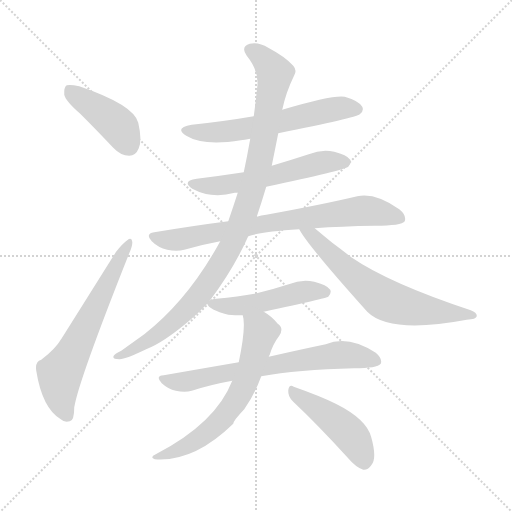
t = 0.00 s
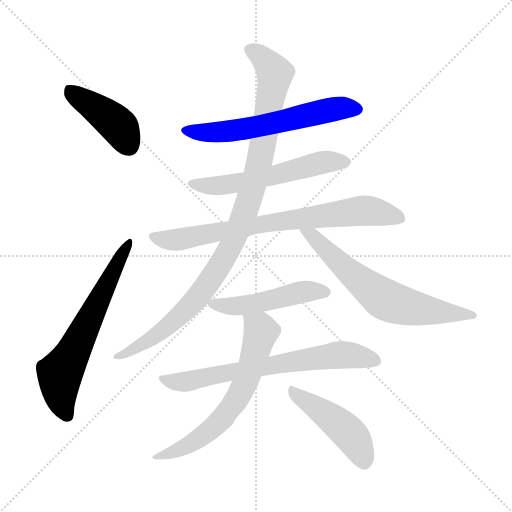
t = 1.77 s
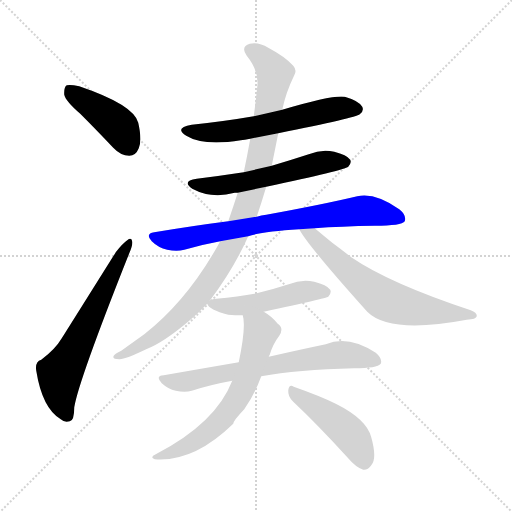
t = 3.53 s
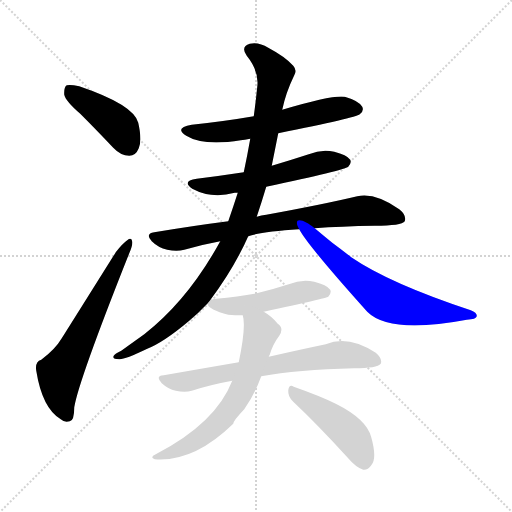
t = 5.29 s
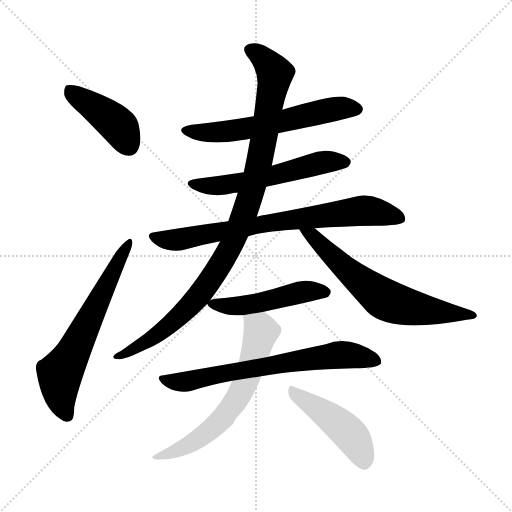
t = 7.06 s
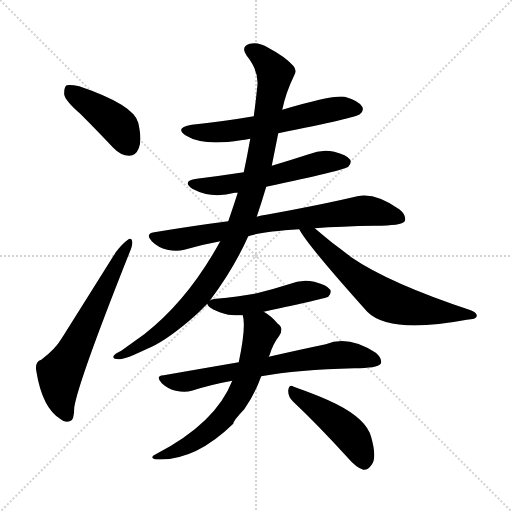
t = 8.82 s

The animated SVG that drew these frames (rendered in a browser with its animation timeline set to each time). Animation: 11 CSS @keyframes rules; one cycle of 8.82 s.

<svg version="1.1" viewBox="0 0 1024 1024" xmlns="http://www.w3.org/2000/svg">
  <g stroke="lightgray" stroke-dasharray="1,1" stroke-width="1" transform="scale(4, 4)">
    <line x1="0" y1="0" x2="256" y2="256"></line>
    <line x1="256" y1="0" x2="0" y2="256"></line>
    <line x1="128" y1="0" x2="128" y2="256"></line>
    <line x1="0" y1="128" x2="256" y2="128"></line>
  </g>
<g transform="scale(1, -1) translate(0, -900)">
   <style type="text/css">
    @keyframes keyframes0 {
      from {
       stroke: blue;
       stroke-dashoffset: 424;
       stroke-width: 128;
       }
       58% {
       animation-timing-function: step-end;
       stroke: blue;
       stroke-dashoffset: 0;
       stroke-width: 128;
       }
       to {
       stroke: black;
       stroke-width: 1024;
       }
       }
       #make-me-a-hanzi-animation-0 {
         animation: keyframes0 0.595052s both;
         animation-delay: 0.000000s;
         animation-timing-function: linear;
       }
    @keyframes keyframes1 {
      from {
       stroke: blue;
       stroke-dashoffset: 636;
       stroke-width: 128;
       }
       67% {
       animation-timing-function: step-end;
       stroke: blue;
       stroke-dashoffset: 0;
       stroke-width: 128;
       }
       to {
       stroke: black;
       stroke-width: 1024;
       }
       }
       #make-me-a-hanzi-animation-1 {
         animation: keyframes1 0.767578s both;
         animation-delay: 0.595052s;
         animation-timing-function: linear;
       }
    @keyframes keyframes2 {
      from {
       stroke: blue;
       stroke-dashoffset: 598;
       stroke-width: 128;
       }
       66% {
       animation-timing-function: step-end;
       stroke: blue;
       stroke-dashoffset: 0;
       stroke-width: 128;
       }
       to {
       stroke: black;
       stroke-width: 1024;
       }
       }
       #make-me-a-hanzi-animation-2 {
         animation: keyframes2 0.736654s both;
         animation-delay: 1.362630s;
         animation-timing-function: linear;
       }
    @keyframes keyframes3 {
      from {
       stroke: blue;
       stroke-dashoffset: 565;
       stroke-width: 128;
       }
       65% {
       animation-timing-function: step-end;
       stroke: blue;
       stroke-dashoffset: 0;
       stroke-width: 128;
       }
       to {
       stroke: black;
       stroke-width: 1024;
       }
       }
       #make-me-a-hanzi-animation-3 {
         animation: keyframes3 0.709798s both;
         animation-delay: 2.099284s;
         animation-timing-function: linear;
       }
    @keyframes keyframes4 {
      from {
       stroke: blue;
       stroke-dashoffset: 758;
       stroke-width: 128;
       }
       71% {
       animation-timing-function: step-end;
       stroke: blue;
       stroke-dashoffset: 0;
       stroke-width: 128;
       }
       to {
       stroke: black;
       stroke-width: 1024;
       }
       }
       #make-me-a-hanzi-animation-4 {
         animation: keyframes4 0.866862s both;
         animation-delay: 2.809082s;
         animation-timing-function: linear;
       }
    @keyframes keyframes5 {
      from {
       stroke: blue;
       stroke-dashoffset: 1005;
       stroke-width: 128;
       }
       77% {
       animation-timing-function: step-end;
       stroke: blue;
       stroke-dashoffset: 0;
       stroke-width: 128;
       }
       to {
       stroke: black;
       stroke-width: 1024;
       }
       }
       #make-me-a-hanzi-animation-5 {
         animation: keyframes5 1.067871s both;
         animation-delay: 3.675944s;
         animation-timing-function: linear;
       }
    @keyframes keyframes6 {
      from {
       stroke: blue;
       stroke-dashoffset: 649;
       stroke-width: 128;
       }
       68% {
       animation-timing-function: step-end;
       stroke: blue;
       stroke-dashoffset: 0;
       stroke-width: 128;
       }
       to {
       stroke: black;
       stroke-width: 1024;
       }
       }
       #make-me-a-hanzi-animation-6 {
         animation: keyframes6 0.778158s both;
         animation-delay: 4.743815s;
         animation-timing-function: linear;
       }
    @keyframes keyframes7 {
      from {
       stroke: blue;
       stroke-dashoffset: 490;
       stroke-width: 128;
       }
       61% {
       animation-timing-function: step-end;
       stroke: blue;
       stroke-dashoffset: 0;
       stroke-width: 128;
       }
       to {
       stroke: black;
       stroke-width: 1024;
       }
       }
       #make-me-a-hanzi-animation-7 {
         animation: keyframes7 0.648763s both;
         animation-delay: 5.521973s;
         animation-timing-function: linear;
       }
    @keyframes keyframes8 {
      from {
       stroke: blue;
       stroke-dashoffset: 690;
       stroke-width: 128;
       }
       69% {
       animation-timing-function: step-end;
       stroke: blue;
       stroke-dashoffset: 0;
       stroke-width: 128;
       }
       to {
       stroke: black;
       stroke-width: 1024;
       }
       }
       #make-me-a-hanzi-animation-8 {
         animation: keyframes8 0.811523s both;
         animation-delay: 6.170736s;
         animation-timing-function: linear;
       }
    @keyframes keyframes9 {
      from {
       stroke: blue;
       stroke-dashoffset: 642;
       stroke-width: 128;
       }
       68% {
       animation-timing-function: step-end;
       stroke: blue;
       stroke-dashoffset: 0;
       stroke-width: 128;
       }
       to {
       stroke: black;
       stroke-width: 1024;
       }
       }
       #make-me-a-hanzi-animation-9 {
         animation: keyframes9 0.772461s both;
         animation-delay: 6.982259s;
         animation-timing-function: linear;
       }
    @keyframes keyframes10 {
      from {
       stroke: blue;
       stroke-dashoffset: 459;
       stroke-width: 128;
       }
       60% {
       animation-timing-function: step-end;
       stroke: blue;
       stroke-dashoffset: 0;
       stroke-width: 128;
       }
       to {
       stroke: black;
       stroke-width: 1024;
       }
       }
       #make-me-a-hanzi-animation-10 {
         animation: keyframes10 0.623535s both;
         animation-delay: 7.754720s;
         animation-timing-function: linear;
       }
</style>
<path d="M 160.5 672.5 Q 191.5 641.5 226.5 604.5 Q 241.5 588.5 258.5 588.5 Q 271.5 588.5 277.5 603.5 Q 284.5 619.5 276.5 654.5 Q 267.5 690.5 158.5 727.5 Q 140.5 731.5 133.5 729.5 Q 127.5 725.5 128.5 710.5 Q 131.5 697.5 160.5 672.5 Z" fill="lightgray"></path> 
<path d="M 82.5 180.5 Q 69.5 176.5 72.5 158.5 Q 84.5 83.5 121.5 61.5 Q 128.5 54.5 139.5 57.5 Q 148.5 58.5 148.5 85.5 Q 157.5 139.5 258.5 393.5 Q 265.5 409.5 264.5 416.5 Q 263.5 426.5 254.5 419.5 Q 244.5 412.5 231.5 395.5 Q 174.5 304.5 123.5 223.5 Q 110.5 201.5 82.5 180.5 Z" fill="lightgray"></path> 
<path d="M 556.5 633.5 Q 712.5 664.5 719.5 671.5 Q 728.5 678.5 724.5 686.5 Q 717.5 698.5 689.5 706.5 Q 665.5 710.5 564.5 680.5 L 507.5 667.5 Q 449.5 657.5 383.5 650.5 Q 347.5 644.5 372.5 628.5 Q 406.5 607.5 481.5 619.5 Q 488.5 620.5 500.5 622.5 L 556.5 633.5 Z" fill="lightgray"></path> 
<path d="M 487.5 555.5 Q 441.5 548.5 393.5 542.5 Q 362.5 538.5 384.5 522.5 Q 423.5 501.5 469.5 514.5 Q 470.5 514.5 475.5 514.5 L 532.5 526.5 Q 688.5 559.5 696.5 566.5 Q 703.5 573.5 700.5 580.5 Q 693.5 590.5 668.5 596.5 Q 643.5 602.5 617.5 591.5 Q 580.5 579.5 543.5 568.5 L 487.5 555.5 Z" fill="lightgray"></path> 
<path d="M 456.5 457.5 Q 386.5 448.5 308.5 435.5 Q 289.5 432.5 303.5 417.5 Q 316.5 404.5 334.5 400.5 Q 353.5 396.5 368.5 400.5 Q 402.5 410.5 440.5 417.5 L 496.5 427.5 Q 521.5 436.5 598.5 441.5 L 629.5 443.5 Q 681.5 447.5 749.5 448.5 Q 803.5 448.5 809.5 457.5 Q 813.5 469.5 798.5 481.5 Q 750.5 515.5 714.5 507.5 Q 647.5 491.5 532.5 470.5 Q 522.5 469.5 513.5 466.5 L 456.5 457.5 Z" fill="lightgray"></path> 
<path d="M 564.5 680.5 Q 571.5 714.5 588.5 749.5 Q 594.5 759.5 586.5 768.5 Q 570.5 786.5 536.5 804.5 Q 517.5 816.5 499.5 812.5 Q 480.5 806.5 493.5 788.5 Q 518.5 757.5 514.5 726.5 Q 511.5 696.5 507.5 667.5 L 500.5 622.5 Q 494.5 588.5 487.5 555.5 L 475.5 514.5 Q 466.5 486.5 456.5 457.5 L 440.5 417.5 Q 376.5 300.5 288.5 231.5 Q 267.5 216.5 242.5 198.5 Q 229.5 192.5 227.5 188.5 Q 223.5 181.5 238.5 181.5 Q 248.5 180.5 294.5 202.5 Q 327.5 215.5 378.5 258.5 Q 397.5 274.5 414.5 292.5 L 419.5 298.5 Q 467.5 362.5 496.5 427.5 L 513.5 466.5 Q 523.5 496.5 532.5 526.5 L 543.5 568.5 Q 549.5 598.5 556.5 633.5 L 564.5 680.5 Z" fill="lightgray"></path> 
<path d="M 598.5 441.5 Q 613.5 411.5 734.5 276.5 Q 779.5 231.5 933.5 260.5 Q 952.5 261.5 953.5 267.5 Q 954.5 274.5 941.5 279.5 Q 778.5 333.5 702.5 385.5 Q 683.5 400.5 664.5 414.5 Q 642.5 432.5 629.5 443.5 C 606.5 462.5 583.5 467.5 598.5 441.5 Z" fill="lightgray"></path> 
<path d="M 414.5 292.5 Q 417.5 280.5 456.5 270.5 Q 469.5 269.5 485.5 269.5 L 527.5 276.5 Q 653.5 303.5 656.5 306.5 Q 663.5 313.5 660.5 320.5 Q 653.5 330.5 628.5 336.5 Q 603.5 342.5 577.5 331.5 Q 546.5 321.5 513.5 313.5 Q 476.5 306.5 432.5 302.5 Q 422.5 301.5 419.5 298.5 C 412.5 295.5 412.5 295.5 414.5 292.5 Z" fill="lightgray"></path> 
<path d="M 477.5 175.5 Q 407.5 163.5 327.5 149.5 Q 309.5 148.5 323.5 133.5 Q 336.5 121.5 351.5 118.5 Q 369.5 114.5 383.5 118.5 Q 420.5 130.5 464.5 138.5 L 522.5 147.5 Q 594.5 160.5 708.5 163.5 Q 754.5 163.5 761.5 172.5 Q 765.5 182.5 751.5 194.5 Q 696.5 230.5 651.5 211.5 Q 603.5 201.5 537.5 186.5 L 477.5 175.5 Z" fill="lightgray"></path> 
<path d="M 485.5 269.5 Q 492.5 247.5 477.5 175.5 L 464.5 138.5 Q 431.5 53.5 311.5 -8.5 Q 298.5 -14.5 309.5 -18.5 Q 387.5 -24.5 466.5 52.5 Q 466.5 58.5 488.5 81.5 Q 509.5 111.5 522.5 147.5 L 537.5 186.5 Q 538.5 189.5 539.5 190.5 Q 545.5 211.5 558.5 228.5 Q 568.5 243.5 555.5 252.5 Q 543.5 267.5 527.5 276.5 C 502.5 292.5 480.5 299.5 485.5 269.5 Z" fill="lightgray"></path> 
<path d="M 586.5 96.5 Q 635.5 50.5 695.5 -15.5 Q 711.5 -34.5 726.5 -39.5 Q 735.5 -40.5 742.5 -30.5 Q 754.5 -17.5 742.5 25.5 Q 733.5 61.5 671.5 92.5 Q 641.5 107.5 587.5 126.5 Q 578.5 132.5 576.5 119.5 Q 575.5 106.5 586.5 96.5 Z" fill="lightgray"></path> 
      <clipPath id="make-me-a-hanzi-clip-0">
      <path d="M 160.5 672.5 Q 191.5 641.5 226.5 604.5 Q 241.5 588.5 258.5 588.5 Q 271.5 588.5 277.5 603.5 Q 284.5 619.5 276.5 654.5 Q 267.5 690.5 158.5 727.5 Q 140.5 731.5 133.5 729.5 Q 127.5 725.5 128.5 710.5 Q 131.5 697.5 160.5 672.5 Z" fill="lightgray"></path>
      </clipPath>
      <path clip-path="url(#make-me-a-hanzi-clip-0)" d="M 138.5 721.5 L 231.5 653.5 L 258.5 608.5 " fill="none" id="make-me-a-hanzi-animation-0" stroke-dasharray="296 592" stroke-linecap="round"></path>

      <clipPath id="make-me-a-hanzi-clip-1">
      <path d="M 82.5 180.5 Q 69.5 176.5 72.5 158.5 Q 84.5 83.5 121.5 61.5 Q 128.5 54.5 139.5 57.5 Q 148.5 58.5 148.5 85.5 Q 157.5 139.5 258.5 393.5 Q 265.5 409.5 264.5 416.5 Q 263.5 426.5 254.5 419.5 Q 244.5 412.5 231.5 395.5 Q 174.5 304.5 123.5 223.5 Q 110.5 201.5 82.5 180.5 Z" fill="lightgray"></path>
      </clipPath>
      <path clip-path="url(#make-me-a-hanzi-clip-1)" d="M 133.5 69.5 L 121.5 100.5 L 119.5 152.5 L 257.5 412.5 " fill="none" id="make-me-a-hanzi-animation-1" stroke-dasharray="508 1016" stroke-linecap="round"></path>

      <clipPath id="make-me-a-hanzi-clip-2">
      <path d="M 556.5 633.5 Q 712.5 664.5 719.5 671.5 Q 728.5 678.5 724.5 686.5 Q 717.5 698.5 689.5 706.5 Q 665.5 710.5 564.5 680.5 L 507.5 667.5 Q 449.5 657.5 383.5 650.5 Q 347.5 644.5 372.5 628.5 Q 406.5 607.5 481.5 619.5 Q 488.5 620.5 500.5 622.5 L 556.5 633.5 Z" fill="lightgray"></path>
      </clipPath>
      <path clip-path="url(#make-me-a-hanzi-clip-2)" d="M 375.5 640.5 L 405.5 634.5 L 468.5 638.5 L 643.5 677.5 L 712.5 682.5 " fill="none" id="make-me-a-hanzi-animation-2" stroke-dasharray="470 940" stroke-linecap="round"></path>

      <clipPath id="make-me-a-hanzi-clip-3">
      <path d="M 487.5 555.5 Q 441.5 548.5 393.5 542.5 Q 362.5 538.5 384.5 522.5 Q 423.5 501.5 469.5 514.5 Q 470.5 514.5 475.5 514.5 L 532.5 526.5 Q 688.5 559.5 696.5 566.5 Q 703.5 573.5 700.5 580.5 Q 693.5 590.5 668.5 596.5 Q 643.5 602.5 617.5 591.5 Q 580.5 579.5 543.5 568.5 L 487.5 555.5 Z" fill="lightgray"></path>
      </clipPath>
      <path clip-path="url(#make-me-a-hanzi-clip-3)" d="M 386.5 533.5 L 408.5 528.5 L 457.5 530.5 L 568.5 552.5 L 649.5 576.5 L 689.5 575.5 " fill="none" id="make-me-a-hanzi-animation-3" stroke-dasharray="437 874" stroke-linecap="round"></path>

      <clipPath id="make-me-a-hanzi-clip-4">
      <path d="M 456.5 457.5 Q 386.5 448.5 308.5 435.5 Q 289.5 432.5 303.5 417.5 Q 316.5 404.5 334.5 400.5 Q 353.5 396.5 368.5 400.5 Q 402.5 410.5 440.5 417.5 L 496.5 427.5 Q 521.5 436.5 598.5 441.5 L 629.5 443.5 Q 681.5 447.5 749.5 448.5 Q 803.5 448.5 809.5 457.5 Q 813.5 469.5 798.5 481.5 Q 750.5 515.5 714.5 507.5 Q 647.5 491.5 532.5 470.5 Q 522.5 469.5 513.5 466.5 L 456.5 457.5 Z" fill="lightgray"></path>
      </clipPath>
      <path clip-path="url(#make-me-a-hanzi-clip-4)" d="M 306.5 426.5 L 343.5 419.5 L 544.5 455.5 L 715.5 477.5 L 750.5 476.5 L 801.5 463.5 " fill="none" id="make-me-a-hanzi-animation-4" stroke-dasharray="630 1260" stroke-linecap="round"></path>

      <clipPath id="make-me-a-hanzi-clip-5">
      <path d="M 564.5 680.5 Q 571.5 714.5 588.5 749.5 Q 594.5 759.5 586.5 768.5 Q 570.5 786.5 536.5 804.5 Q 517.5 816.5 499.5 812.5 Q 480.5 806.5 493.5 788.5 Q 518.5 757.5 514.5 726.5 Q 511.5 696.5 507.5 667.5 L 500.5 622.5 Q 494.5 588.5 487.5 555.5 L 475.5 514.5 Q 466.5 486.5 456.5 457.5 L 440.5 417.5 Q 376.5 300.5 288.5 231.5 Q 267.5 216.5 242.5 198.5 Q 229.5 192.5 227.5 188.5 Q 223.5 181.5 238.5 181.5 Q 248.5 180.5 294.5 202.5 Q 327.5 215.5 378.5 258.5 Q 397.5 274.5 414.5 292.5 L 419.5 298.5 Q 467.5 362.5 496.5 427.5 L 513.5 466.5 Q 523.5 496.5 532.5 526.5 L 543.5 568.5 Q 549.5 598.5 556.5 633.5 L 564.5 680.5 Z" fill="lightgray"></path>
      </clipPath>
      <path clip-path="url(#make-me-a-hanzi-clip-5)" d="M 501.5 799.5 L 531.5 777.5 L 549.5 750.5 L 513.5 553.5 L 476.5 441.5 L 439.5 368.5 L 399.5 310.5 L 359.5 267.5 L 279.5 207.5 L 233.5 186.5 " fill="none" id="make-me-a-hanzi-animation-5" stroke-dasharray="877 1754" stroke-linecap="round"></path>

      <clipPath id="make-me-a-hanzi-clip-6">
      <path d="M 598.5 441.5 Q 613.5 411.5 734.5 276.5 Q 779.5 231.5 933.5 260.5 Q 952.5 261.5 953.5 267.5 Q 954.5 274.5 941.5 279.5 Q 778.5 333.5 702.5 385.5 Q 683.5 400.5 664.5 414.5 Q 642.5 432.5 629.5 443.5 C 606.5 462.5 583.5 467.5 598.5 441.5 Z" fill="lightgray"></path>
      </clipPath>
      <path clip-path="url(#make-me-a-hanzi-clip-6)" d="M 608.5 437.5 L 625.5 428.5 L 734.5 325.5 L 779.5 296.5 L 856.5 278.5 L 947.5 268.5 " fill="none" id="make-me-a-hanzi-animation-6" stroke-dasharray="521 1042" stroke-linecap="round"></path>

      <clipPath id="make-me-a-hanzi-clip-7">
      <path d="M 414.5 292.5 Q 417.5 280.5 456.5 270.5 Q 469.5 269.5 485.5 269.5 L 527.5 276.5 Q 653.5 303.5 656.5 306.5 Q 663.5 313.5 660.5 320.5 Q 653.5 330.5 628.5 336.5 Q 603.5 342.5 577.5 331.5 Q 546.5 321.5 513.5 313.5 Q 476.5 306.5 432.5 302.5 Q 422.5 301.5 419.5 298.5 C 412.5 295.5 412.5 295.5 414.5 292.5 Z" fill="lightgray"></path>
      </clipPath>
      <path clip-path="url(#make-me-a-hanzi-clip-7)" d="M 421.5 291.5 L 478.5 287.5 L 536.5 296.5 L 609.5 317.5 L 651.5 315.5 " fill="none" id="make-me-a-hanzi-animation-7" stroke-dasharray="362 724" stroke-linecap="round"></path>

      <clipPath id="make-me-a-hanzi-clip-8">
      <path d="M 477.5 175.5 Q 407.5 163.5 327.5 149.5 Q 309.5 148.5 323.5 133.5 Q 336.5 121.5 351.5 118.5 Q 369.5 114.5 383.5 118.5 Q 420.5 130.5 464.5 138.5 L 522.5 147.5 Q 594.5 160.5 708.5 163.5 Q 754.5 163.5 761.5 172.5 Q 765.5 182.5 751.5 194.5 Q 696.5 230.5 651.5 211.5 Q 603.5 201.5 537.5 186.5 L 477.5 175.5 Z" fill="lightgray"></path>
      </clipPath>
      <path clip-path="url(#make-me-a-hanzi-clip-8)" d="M 325.5 141.5 L 368.5 136.5 L 549.5 171.5 L 684.5 190.5 L 753.5 177.5 " fill="none" id="make-me-a-hanzi-animation-8" stroke-dasharray="562 1124" stroke-linecap="round"></path>

      <clipPath id="make-me-a-hanzi-clip-9">
      <path d="M 485.5 269.5 Q 492.5 247.5 477.5 175.5 L 464.5 138.5 Q 431.5 53.5 311.5 -8.5 Q 298.5 -14.5 309.5 -18.5 Q 387.5 -24.5 466.5 52.5 Q 466.5 58.5 488.5 81.5 Q 509.5 111.5 522.5 147.5 L 537.5 186.5 Q 538.5 189.5 539.5 190.5 Q 545.5 211.5 558.5 228.5 Q 568.5 243.5 555.5 252.5 Q 543.5 267.5 527.5 276.5 C 502.5 292.5 480.5 299.5 485.5 269.5 Z" fill="lightgray"></path>
      </clipPath>
      <path clip-path="url(#make-me-a-hanzi-clip-9)" d="M 493.5 266.5 L 522.5 237.5 L 495.5 148.5 L 473.5 100.5 L 418.5 38.5 L 368.5 4.5 L 316.5 -14.5 " fill="none" id="make-me-a-hanzi-animation-9" stroke-dasharray="514 1028" stroke-linecap="round"></path>

      <clipPath id="make-me-a-hanzi-clip-10">
      <path d="M 586.5 96.5 Q 635.5 50.5 695.5 -15.5 Q 711.5 -34.5 726.5 -39.5 Q 735.5 -40.5 742.5 -30.5 Q 754.5 -17.5 742.5 25.5 Q 733.5 61.5 671.5 92.5 Q 641.5 107.5 587.5 126.5 Q 578.5 132.5 576.5 119.5 Q 575.5 106.5 586.5 96.5 Z" fill="lightgray"></path>
      </clipPath>
      <path clip-path="url(#make-me-a-hanzi-clip-10)" d="M 587.5 114.5 L 696.5 35.5 L 715.5 8.5 L 727.5 -24.5 " fill="none" id="make-me-a-hanzi-animation-10" stroke-dasharray="331 662" stroke-linecap="round"></path>

</g>
</svg>
